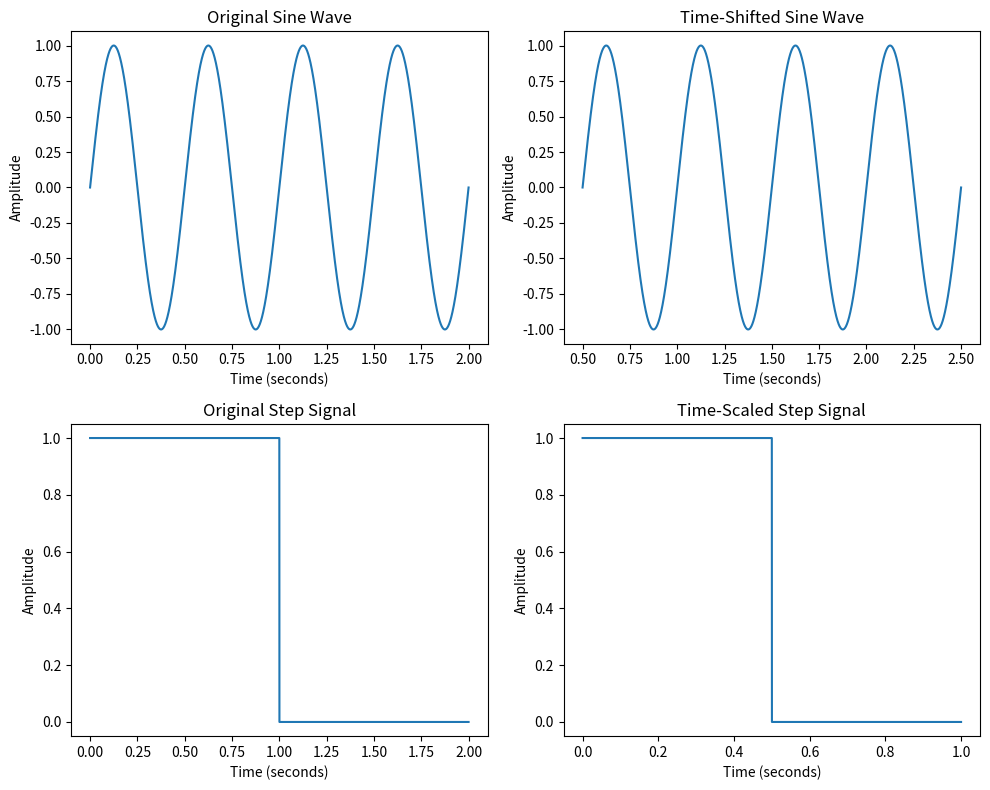

Reproduce this figure in Python.
import numpy as np
import matplotlib.pyplot as plt

def create_sine_wave(frequency, duration, sampling_rate=44100):
 t = np.linspace(0, duration, int(sampling_rate * duration))
 y = np.sin(2 * np.pi * frequency * t)
 return t, y

def create_step_signal(duration, sampling_rate=44100):
 t = np.linspace(0, duration, int(sampling_rate * duration))
 y= np.ones_like(t)
 y[int(len(y)/2):]=0
 return t,y

def time_shift(t, y, shift_amount):
 return t + shift_amount, y

def time_scale(t, y, scale_factor):
 return t * scale_factor, y
 
t1, y1 = create_sine_wave(frequency=2, duration=2)
t2, y2 = create_step_signal(duration=2)

t1_shifted, y1_shifted = time_shift(t1, y1, shift_amount=0.5)
t2_scaled, y2_scaled = time_scale(t2, y2, scale_factor=0.5)

plt.figure(figsize=(10, 8))

plt.subplot(2, 2, 1)
plt.plot(t1, y1)
plt.title("Original Sine Wave")
plt.xlabel("Time (seconds)")
plt.ylabel("Amplitude")

plt.subplot(2, 2, 2)
plt.plot(t1_shifted, y1_shifted)
plt.title("Time-Shifted Sine Wave")
plt.xlabel("Time (seconds)")
plt.ylabel("Amplitude")

plt.subplot(2, 2, 3)
plt.plot(t2 ,y2)
plt.title("Original Step Signal")
plt.xlabel("Time (seconds)")
plt.ylabel("Amplitude")

plt.subplot(2, 2, 4)
plt.plot(t2_scaled ,y2_scaled)
plt.title("Time-Scaled Step Signal")
plt.xlabel("Time (seconds)")
plt.ylabel("Amplitude")

plt.tight_layout()
plt.show()
